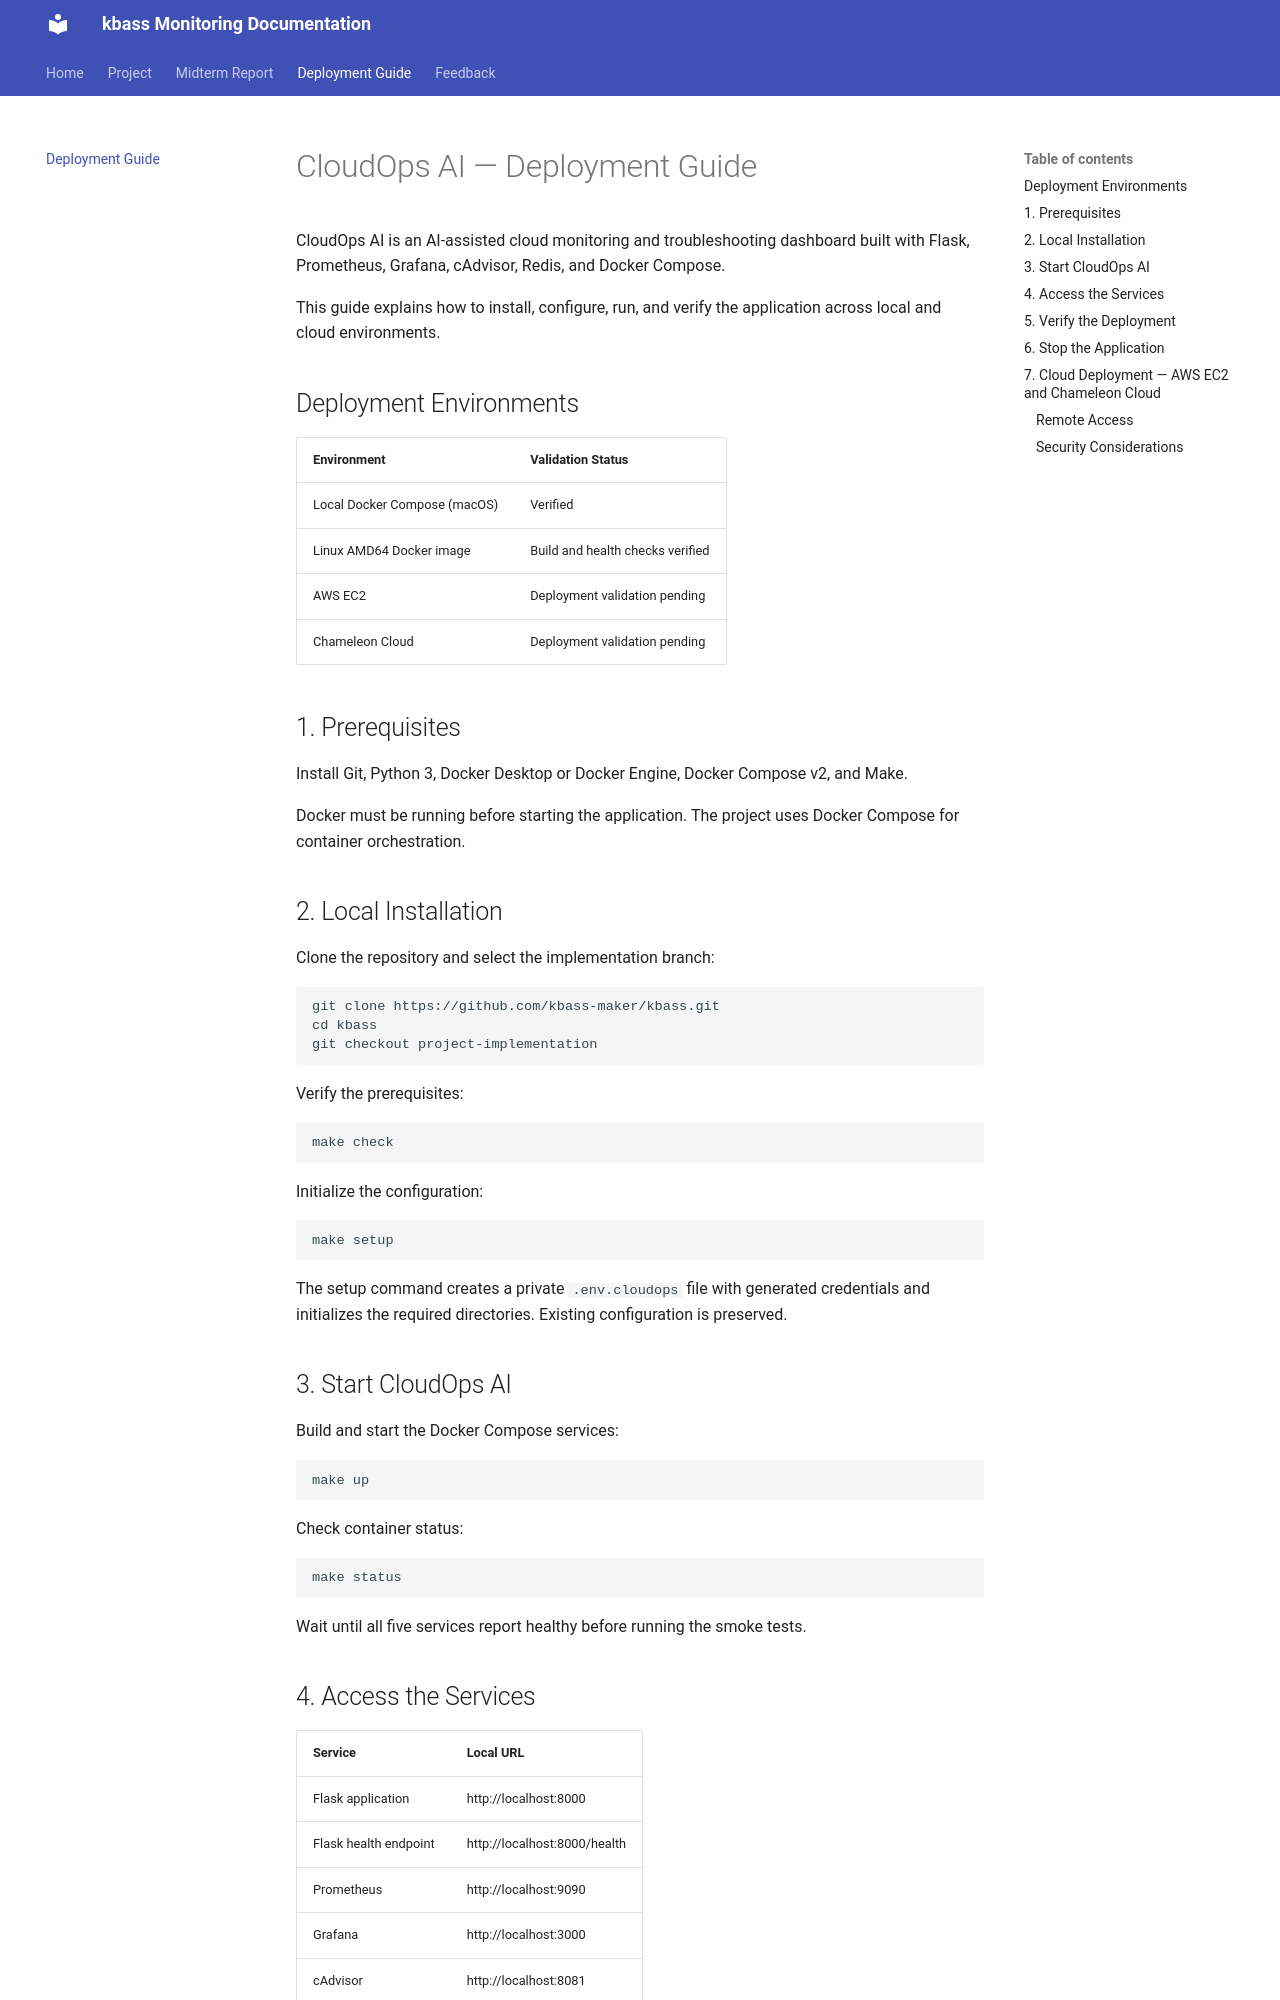

repository: cloudmesh-ai-luc/kbass · page: deployment/index.html · generator: mkdocs

# CloudOps AI — Deployment Guide

CloudOps AI is an AI-assisted cloud monitoring and troubleshooting dashboard built with Flask, Prometheus, Grafana, cAdvisor, Redis, and Docker Compose.

This guide explains how to install, configure, run, and verify the application across local and cloud environments.

## Deployment Environments

| Environment | Validation Status |
|---|---|
| Local Docker Compose (macOS) | Verified |
| Linux AMD64 Docker image | Build and health checks verified |
| AWS EC2 | Deployment validation pending |
| Chameleon Cloud | Deployment validation pending |

## 1. Prerequisites

Install Git, Python 3, Docker Desktop or Docker Engine, Docker Compose v2, and Make.

Docker must be running before starting the application. The project uses Docker Compose for container orchestration.

## 2. Local Installation

Clone the repository and select the implementation branch:

```bash
git clone https://github.com/kbass-maker/kbass.git
cd kbass
git checkout project-implementation
```

Verify the prerequisites:

```bash
make check
```

Initialize the configuration:

```bash
make setup
```

The setup command creates a private `.env.cloudops` file with generated credentials and initializes the required directories. Existing configuration is preserved.

## 3. Start CloudOps AI

Build and start the Docker Compose services:

```bash
make up
```

Check container status:

```bash
make status
```

Wait until all five services report healthy before running the smoke tests.

## 4. Access the Services

| Service | Local URL |
|---|---|
| Flask application | http://localhost:8000 |
| Flask health endpoint | http://localhost:8000/health |
| Prometheus | http://localhost:9090 |
| Grafana | http://localhost:3000 |
| cAdvisor | http://localhost:8081 |

Services are bound to localhost by default. Redis is accessible internally through the Docker Compose network.

## 5. Verify the Deployment

Run the deployment smoke tests:

```bash
make smoke
```

The smoke tests verify Flask, Prometheus, Grafana, cAdvisor, and Redis.

Run the automated Python tests from an environment with the project test dependencies installed:

```bash
make test
```
